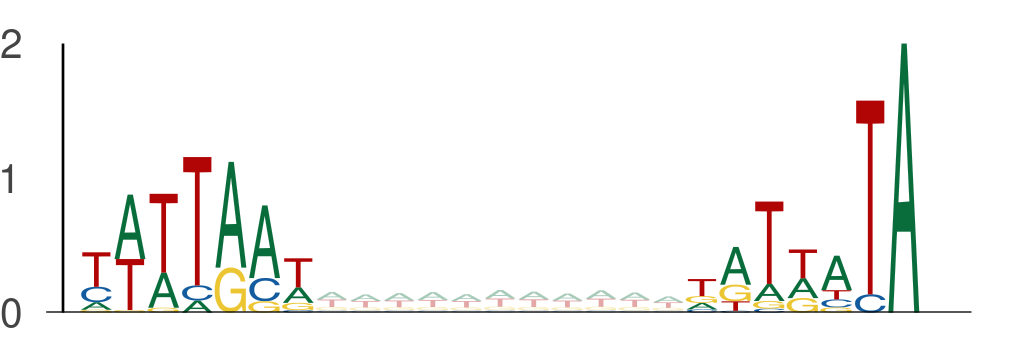

Source data for this figure (header and first rows):
seq_index, start_position, end_position, is_reversed_complement
1170, 69, 76, 0
1170, 87, 94, 0
9328, 90, 97, 0
9328, 108, 115, 0
9328, 15, 22, 0
9328, 33, 40, 0
2919, 55, 62, 0
2919, 73, 80, 0
7653, 91, 98, 0
7653, 109, 116, 0
13270, 93, 100, 0
13270, 111, 118, 0
1525, 90, 97, 0
1525, 108, 115, 0
6815, 1, 8, 0
6815, 19, 26, 0
2203, 25, 32, 0
2203, 43, 50, 0
12345, 16, 23, 0
12345, 34, 41, 0
5565, 22, 29, 0
5565, 40, 47, 0
13158, 97, 104, 0
13158, 115, 122, 0
13050, 62, 69, 0
13050, 80, 87, 0
9344, 98, 105, 0
9344, 116, 123, 0
3876, 140, 147, 0
3876, 158, 165, 0
6000, 122, 129, 0
6000, 140, 147, 0
4642, 56, 63, 0
4642, 74, 81, 0
8475, 71, 78, 0
8475, 89, 96, 0
6763, 79, 86, 0
6763, 97, 104, 0
13523, 126, 133, 0
13523, 144, 151, 0
1457, 122, 129, 0
1457, 140, 147, 0
7927, 87, 94, 0
7927, 105, 112, 0
6152, 118, 125, 0
6152, 136, 143, 0
8835, 14, 21, 0
8835, 32, 39, 0
5810, 97, 104, 0
5810, 115, 122, 0
7875, 85, 92, 0
7875, 103, 110, 0
7875, 102, 109, 0
7875, 120, 127, 0
4442, 109, 116, 0
4442, 127, 134, 0
6897, 82, 89, 0
6897, 100, 107, 0
8295, 105, 112, 0
8295, 123, 130, 0
... 4,032 more rows
